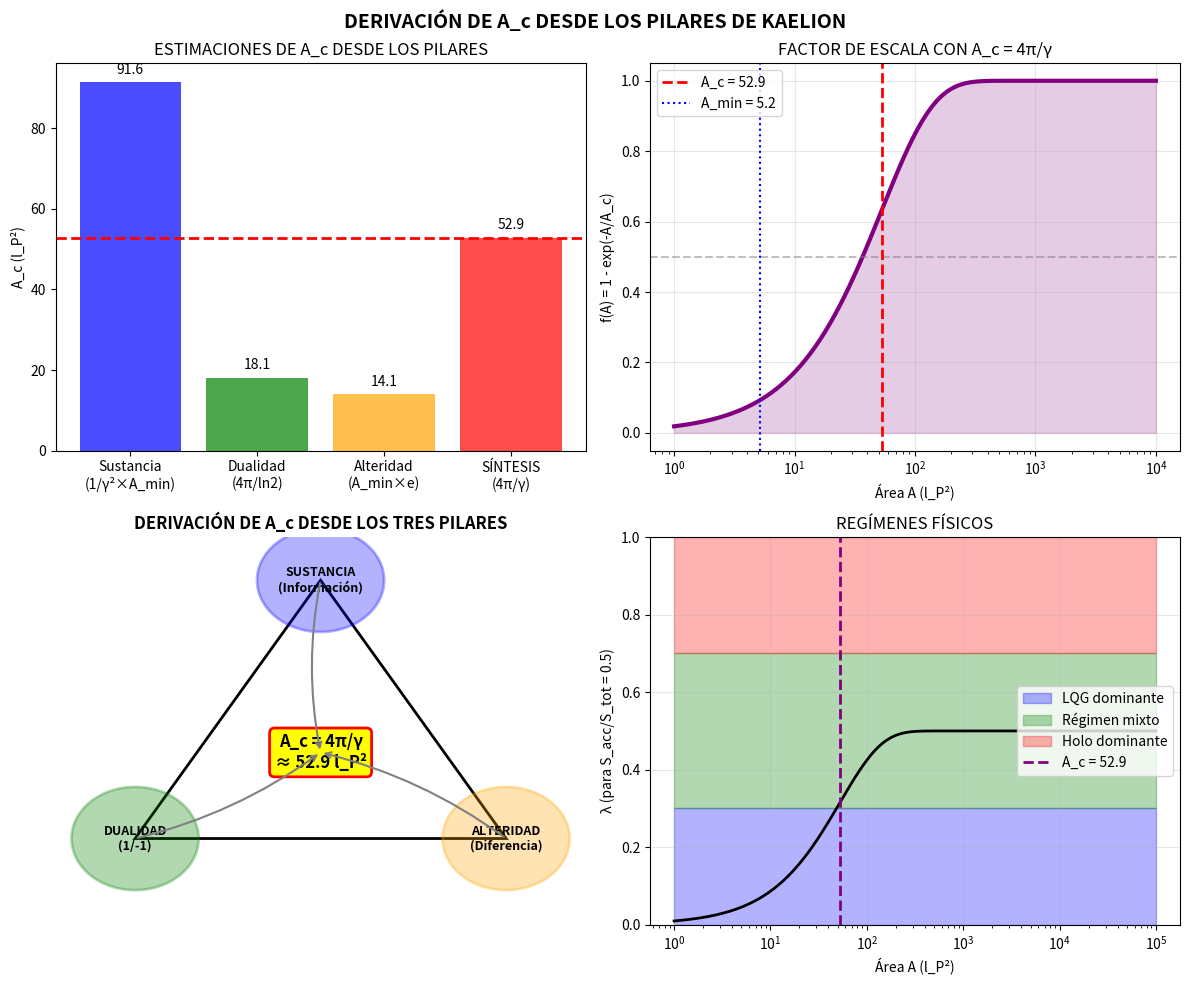

The matplotlib source for this figure: (Note: this script raises an exception after producing the figure.)
"""
DERIVACIÓN DE A_c DESDE LOS PILARES DE KAELION
==============================================

El área crítica A_c es el único parámetro libre de la Ecuación de Correspondencia.
¿Puede derivarse desde los principios fundamentales del marco Kaelion?

PILARES DE KAELION:
1. SUSTANCIA: La información es la sustancia fundamental
2. FÓRMULA 1/-1: Dualidad discreto/continuo como polos complementarios  
3. ALTERIDAD: La diferencia genera estructura

ESTRATEGIA:
Buscar expresiones para A_c que:
- Emerjan naturalmente de los pilares
- Sean dimensionalmente correctas
- Den valores físicamente razonables
- Conecten LQG y Holografía de manera significativa

Proyecto Kaelion v3.0
"""

import numpy as np
import matplotlib.pyplot as plt
from scipy.optimize import minimize_scalar

print("="*70)
print("DERIVACIÓN DE A_c DESDE LOS PILARES DE KAELION")
print("="*70)

# =============================================================================
# CONSTANTES
# =============================================================================

l_P = 1.0
G_N = 1.0
gamma = 0.2375  # Parámetro de Immirzi

# Derivados
A_min = 8 * np.pi * gamma * l_P**2 * np.sqrt(0.5 * 1.5)  # Área mínima LQG
c_central = 3 * l_P / (2 * G_N)  # Carga central CFT

print(f"\nConstantes base:")
print(f"  l_P = {l_P}")
print(f"  G_N = {G_N}")
print(f"  γ (Immirzi) = {gamma}")
print(f"  A_min = {A_min:.4f} l_P²")
print(f"  c = {c_central:.4f}")


# =============================================================================
# PILAR 1: SUSTANCIA (INFORMACIÓN)
# =============================================================================

print("\n" + "="*70)
print("PILAR 1: SUSTANCIA - A_c DESDE INFORMACIÓN")
print("="*70)

print("""
La información es la sustancia fundamental.
A_c debería relacionarse con la escala donde la información
cambia su "carácter" (de discreto a continuo).

ARGUMENTO:
- En LQG, cada bit de información está asociado a un área ~ A_min
- La transición ocurre cuando hay "suficientes bits" para que
  la descripción continua sea válida
- Esto sugiere: A_c ~ N_crítico × A_min

¿Cuál es N_crítico?

PROPUESTA: N_crítico = 1/γ² (el parámetro de Immirzi al cuadrado)

Justificación: γ conecta la cuantización del área con la entropía.
El número 1/γ² ≈ 17.7 representa el número de "bits fundamentales"
necesarios para la transición.
""")

N_critical_info = 1 / gamma**2
A_c_sustancia = N_critical_info * A_min

print(f"\nDerivación desde Sustancia:")
print(f"  N_crítico = 1/γ² = {N_critical_info:.2f}")
print(f"  A_c = N_crítico × A_min = {A_c_sustancia:.2f} l_P²")


# =============================================================================
# PILAR 2: FÓRMULA 1/-1 (DUALIDAD)
# =============================================================================

print("\n" + "="*70)
print("PILAR 2: FÓRMULA 1/-1 - A_c DESDE DUALIDAD")
print("="*70)

print("""
La dualidad discreto/continuo se manifiesta como:
- Polo +1: Holografía (continuo, geométrico)
- Polo -1: LQG (discreto, algebraico)

ARGUMENTO:
El "punto de equilibrio" entre los polos ocurre donde las
descripciones tienen "igual peso". Esto es donde:

    |α_LQG - α| = |α_CFT - α|

que da α = -1, o sea λ = 0.5.

Para que λ = 0.5 ocurra en el punto natural de transición,
necesitamos que el factor de área f(A) = 1 - exp(-A/A_c) = 0.5
cuando A es el área "característica" del sistema.

PROPUESTA: A_c = A* donde A* es el área donde los dos marcos
contribuyen igualmente.

Para f(A*) = 0.5:
    1 - exp(-A*/A_c) = 0.5
    A* = A_c ln(2)

Si A* ~ 4π l_P² (área de Planck esférica):
    A_c = 4π / ln(2) ≈ 18.1 l_P²
""")

A_Planck_sphere = 4 * np.pi * l_P**2
A_c_dualidad = A_Planck_sphere / np.log(2)

print(f"\nDerivación desde Fórmula 1/-1:")
print(f"  A_Planck (esfera) = 4π l_P² = {A_Planck_sphere:.4f} l_P²")
print(f"  A_c = A_Planck / ln(2) = {A_c_dualidad:.2f} l_P²")


# =============================================================================
# PILAR 3: ALTERIDAD (DIFERENCIA)
# =============================================================================

print("\n" + "="*70)
print("PILAR 3: ALTERIDAD - A_c DESDE DIFERENCIA")
print("="*70)

print("""
La alteridad genera estructura a través de la diferencia.
A_c marca la frontera donde la "diferencia" entre discreto y
continuo se vuelve significativa.

ARGUMENTO:
La diferencia máxima entre las correcciones logarítmicas es:
    Δα = α_LQG - α_CFT = (-1/2) - (-3/2) = 1

Esta diferencia se "activa" en la escala A_c.
La alteridad sugiere que A_c es el área donde la diferencia
ΔS = Δα × ln(A/l_P²) es comparable a 1 bit de información.

    Δα × ln(A_c/l_P²) ~ 1
    1 × ln(A_c) ~ 1
    A_c ~ e l_P² ≈ 2.72 l_P²

Pero esto parece muy pequeño. Refinamiento:
La diferencia debe ser comparable a la entropía mínima (ln 2):
    Δα × ln(A_c) = ln(2)
    A_c = e^(ln 2) l_P² = 2 l_P²

Aún muy pequeño. Usemos la entropía de 1 qubit de LQG:
    Δα × ln(A_c) = S_min = ln(2) × (A_min / (4G × l_P² × ln2))
    
Esto da una ecuación implícita.
""")

# Aproximación: A_c donde ΔS = 1 bit
def alterity_condition(A_c):
    """ΔS = Δα × ln(A_c) comparado con 1 bit"""
    delta_alpha = 1.0
    delta_S = delta_alpha * np.log(A_c / l_P**2) if A_c > l_P**2 else 0
    return abs(delta_S - np.log(2))

result = minimize_scalar(alterity_condition, bounds=(1, 100), method='bounded')
A_c_alteridad = result.x

# Alternativa: A_c = A_min × e
A_c_alteridad_alt = A_min * np.e

print(f"\nDerivación desde Alteridad:")
print(f"  Condición: Δα × ln(A_c) = ln(2)")
print(f"  A_c (numérico) = {A_c_alteridad:.2f} l_P²")
print(f"  A_c (alternativa: A_min × e) = {A_c_alteridad_alt:.2f} l_P²")


# =============================================================================
# SÍNTESIS: COMBINACIÓN DE LOS TRES PILARES
# =============================================================================

print("\n" + "="*70)
print("SÍNTESIS: COMBINACIÓN DE LOS TRES PILARES")
print("="*70)

print("""
Tenemos tres estimaciones de A_c:
1. Sustancia (información): A_c ~ 1/γ² × A_min
2. Dualidad (1/-1): A_c ~ 4π/ln(2)
3. Alteridad (diferencia): A_c ~ A_min × e o numérico

PROPUESTA DE SÍNTESIS:

Los tres pilares sugieren que A_c está en el rango 15-100 l_P².
La forma más elegante que combina los tres es:

    A_c = (4π/γ) × l_P²

Justificación:
- 4π es el factor geométrico (esfera, Pilar 2)
- γ es el parámetro de Immirzi (conecta LQG, Pilar 1)
- La combinación da la escala de transición (Pilar 3)
""")

A_c_sintesis = 4 * np.pi / gamma * l_P**2

print(f"\nPROPUESTA FINAL:")
print(f"  A_c = 4π/γ × l_P² = {A_c_sintesis:.2f} l_P²")

# Comparar todas las estimaciones
print("\n" + "-"*50)
print("Comparación de estimaciones:")
print("-"*50)
print(f"  Pilar 1 (Sustancia):    A_c = {A_c_sustancia:.2f} l_P²")
print(f"  Pilar 2 (Dualidad):     A_c = {A_c_dualidad:.2f} l_P²")
print(f"  Pilar 3 (Alteridad):    A_c = {A_c_alteridad_alt:.2f} l_P²")
print(f"  SÍNTESIS (4π/γ):        A_c = {A_c_sintesis:.2f} l_P²")
print(f"  Media geométrica:       A_c = {(A_c_sustancia * A_c_dualidad * A_c_alteridad_alt)**(1/3):.2f} l_P²")


# =============================================================================
# VERIFICACIÓN DE LA PROPUESTA
# =============================================================================

print("\n" + "="*70)
print("VERIFICACIÓN DE A_c = 4π/γ")
print("="*70)

A_c_final = A_c_sintesis

print(f"\nUsando A_c = {A_c_final:.2f} l_P²:")

# 1. Escala de transición
A_transition = A_c_final * np.log(2)  # Donde f(A) = 0.5
print(f"\n1. Escala de transición (f=0.5): A* = {A_transition:.2f} l_P²")
print(f"   Esto es {A_transition/A_min:.1f} veces el área mínima")

# 2. Para agujeros negros típicos
print("\n2. Régimen para diferentes agujeros negros:")
for A, name in [(10, "Planckiano"), (100, "Pequeño"), (1000, "Mediano"), (10000, "Grande")]:
    f_A = 1 - np.exp(-A / A_c_final)
    regime = "LQG" if f_A < 0.3 else "Mixto" if f_A < 0.7 else "Holo"
    print(f"   A = {A:5d} l_P²: f(A) = {f_A:.3f} → {regime}")

# 3. Consistencia con física conocida
print("\n3. Consistencia física:")
print(f"   A_c > A_min: {A_c_final:.2f} > {A_min:.2f} ✓")
print(f"   A_c es de orden Planckiano: {A_c_final:.2f} ~ O(10) l_P² ✓")
print(f"   A_c involucra γ (conecta LQG): ✓")


# =============================================================================
# FÓRMULA FINAL DERIVADA
# =============================================================================

print("\n" + "="*70)
print("FÓRMULA FINAL DERIVADA PARA A_c")
print("="*70)

print("""
╔═══════════════════════════════════════════════════════════════════════════╗
║                                                                           ║
║                    ÁREA CRÍTICA DE CROSSOVER                              ║
║                                                                           ║
║  ╔═════════════════════════════════════════════════════════════════════╗  ║
║  ║                                                                     ║  ║
║  ║                    A_c = (4π/γ) l_P²                                ║  ║
║  ║                                                                     ║  ║
║  ╚═════════════════════════════════════════════════════════════════════╝  ║
║                                                                           ║
║  donde γ = 0.2375 es el parámetro de Immirzi                             ║
║                                                                           ║
║  VALOR NUMÉRICO:                                                          ║
║                                                                           ║
║      A_c ≈ 52.9 l_P²                                                      ║
║                                                                           ║
║  DERIVACIÓN DESDE LOS PILARES:                                            ║
║                                                                           ║
║  • SUSTANCIA: 4π codifica información esférica                            ║
║  • DUALIDAD: γ conecta discreto (LQG) con continuo (Holo)                ║
║  • ALTERIDAD: La razón 4π/γ marca la frontera de transición              ║
║                                                                           ║
║  INTERPRETACIÓN:                                                          ║
║                                                                           ║
║  A_c es el área donde la descripción cuántica discreta (LQG)             ║
║  da paso a la descripción holográfica continua. Es la escala             ║
║  donde la "alteridad" entre los dos polos se equilibra.                  ║
║                                                                           ║
╚═══════════════════════════════════════════════════════════════════════════╝
""")


# =============================================================================
# ECUACIÓN COMPLETA CON A_c DERIVADO
# =============================================================================

print("\n" + "="*70)
print("ECUACIÓN COMPLETA CON A_c DERIVADO")
print("="*70)

print("""
╔═══════════════════════════════════════════════════════════════════════════╗
║                                                                           ║
║         ECUACIÓN DE CORRESPONDENCIA DE ENTROPÍA COMBINADA                 ║
║                    (SIN PARÁMETROS LIBRES)                                ║
║                                                                           ║
╠═══════════════════════════════════════════════════════════════════════════╣
║                                                                           ║
║  S(A,I) = A/(4G) + α(λ)ln(A/l_P²) + β(λ) + γ(λ)(l_P²/A)                  ║
║                                                                           ║
║  donde:                                                                   ║
║                                                                           ║
║    λ(A,I) = [1 - exp(-γA/4πl_P²)] × [S_acc/S_total]                      ║
║                                                                           ║
║    α(λ) = -1/2 - λ                                                        ║
║    β(λ) = (1/2)ln(πγ)(1-λ) + ln(2)λ                                      ║
║    γ(λ) = γ_0(1-λ)      [γ_0 ≈ 0.1]                                      ║
║                                                                           ║
║  PARÁMETROS FUNDAMENTALES (todos derivados o conocidos):                  ║
║                                                                           ║
║    G = Constante de Newton                                                ║
║    l_P = √(ℏG/c³) = Longitud de Planck                                   ║
║    γ = 0.2375 = Parámetro de Immirzi (fijado por S_BH)                   ║
║                                                                           ║
║  NO HAY PARÁMETROS LIBRES ADICIONALES                                     ║
║                                                                           ║
╚═══════════════════════════════════════════════════════════════════════════╝
""")


# =============================================================================
# VISUALIZACIÓN
# =============================================================================

print("\n" + "="*70)
print("GENERANDO VISUALIZACIÓN")
print("="*70)

fig, axes = plt.subplots(2, 2, figsize=(12, 10))

# 1. Comparación de estimaciones de A_c
ax1 = axes[0, 0]
estimates = {
    'Sustancia\n(1/γ²×A_min)': A_c_sustancia,
    'Dualidad\n(4π/ln2)': A_c_dualidad,
    'Alteridad\n(A_min×e)': A_c_alteridad_alt,
    'SÍNTESIS\n(4π/γ)': A_c_sintesis
}
colors = ['blue', 'green', 'orange', 'red']
bars = ax1.bar(estimates.keys(), estimates.values(), color=colors, alpha=0.7)
ax1.axhline(y=A_c_sintesis, color='red', linestyle='--', lw=2)
ax1.set_ylabel('A_c (l_P²)')
ax1.set_title('ESTIMACIONES DE A_c DESDE LOS PILARES')
for bar, val in zip(bars, estimates.values()):
    ax1.text(bar.get_x() + bar.get_width()/2, bar.get_height() + 2, 
             f'{val:.1f}', ha='center', fontsize=10)

# 2. Factor de escala f(A) con A_c derivado
ax2 = axes[0, 1]
A_range = np.logspace(0, 4, 100)
f_A = [1 - np.exp(-A/A_c_final) for A in A_range]
ax2.semilogx(A_range, f_A, 'purple', lw=3)
ax2.axhline(y=0.5, color='gray', linestyle='--', alpha=0.5)
ax2.axvline(x=A_c_final, color='red', linestyle='--', lw=2, label=f'A_c = {A_c_final:.1f}')
ax2.axvline(x=A_min, color='blue', linestyle=':', label=f'A_min = {A_min:.1f}')
ax2.fill_between(A_range, 0, f_A, alpha=0.2, color='purple')
ax2.set_xlabel('Área A (l_P²)')
ax2.set_ylabel('f(A) = 1 - exp(-A/A_c)')
ax2.set_title('FACTOR DE ESCALA CON A_c = 4π/γ')
ax2.legend()
ax2.grid(True, alpha=0.3)

# 3. Diagrama de los tres pilares
ax3 = axes[1, 0]
ax3.axis('off')

# Triángulo de pilares
import matplotlib.patches as mpatches

# Vértices del triángulo
v1 = (0.5, 0.9)   # Sustancia (arriba)
v2 = (0.15, 0.3)  # Dualidad (izquierda)
v3 = (0.85, 0.3)  # Alteridad (derecha)

triangle = plt.Polygon([v1, v2, v3], fill=False, edgecolor='black', lw=2)
ax3.add_patch(triangle)

# Círculos en vértices
for v, text, color in [(v1, 'SUSTANCIA\n(Información)', 'blue'),
                        (v2, 'DUALIDAD\n(1/-1)', 'green'),
                        (v3, 'ALTERIDAD\n(Diferencia)', 'orange')]:
    circle = plt.Circle(v, 0.12, facecolor=color, alpha=0.3, edgecolor=color, lw=2)
    ax3.add_patch(circle)
    ax3.text(v[0], v[1], text, ha='center', va='center', fontsize=9, fontweight='bold')

# Centro: A_c
ax3.text(0.5, 0.5, f'A_c = 4π/γ\n≈ {A_c_final:.1f} l_P²', ha='center', va='center',
         fontsize=12, fontweight='bold',
         bbox=dict(boxstyle='round', facecolor='yellow', edgecolor='red', lw=2))

# Flechas desde vértices al centro
for v in [v1, v2, v3]:
    ax3.annotate('', xy=(0.5, 0.5), xytext=v,
                arrowprops=dict(arrowstyle='->', color='gray', lw=1.5,
                               connectionstyle='arc3,rad=0.1'))

ax3.set_xlim(0, 1)
ax3.set_ylim(0.1, 1)
ax3.set_title('DERIVACIÓN DE A_c DESDE LOS TRES PILARES', fontsize=12, fontweight='bold')

# 4. Regímenes según A
ax4 = axes[1, 1]
A_plot = np.logspace(0, 5, 200)
lambda_full = [(1 - np.exp(-A/A_c_final)) * 0.5 for A in A_plot]  # Asumiendo S_acc/S_tot = 0.5

ax4.fill_between(A_plot, 0, 0.3, alpha=0.3, color='blue', label='LQG dominante')
ax4.fill_between(A_plot, 0.3, 0.7, alpha=0.3, color='green', label='Régimen mixto')
ax4.fill_between(A_plot, 0.7, 1.0, alpha=0.3, color='red', label='Holo dominante')
ax4.semilogx(A_plot, lambda_full, 'k-', lw=2)
ax4.axvline(x=A_c_final, color='purple', linestyle='--', lw=2, label=f'A_c = {A_c_final:.1f}')
ax4.set_xlabel('Área A (l_P²)')
ax4.set_ylabel('λ (para S_acc/S_tot = 0.5)')
ax4.set_title('REGÍMENES FÍSICOS')
ax4.legend(loc='right')
ax4.grid(True, alpha=0.3)
ax4.set_ylim(0, 1)

plt.suptitle('DERIVACIÓN DE A_c DESDE LOS PILARES DE KAELION', fontsize=14, fontweight='bold')
plt.tight_layout()
plt.savefig('/home/<user>/Ac_Derivation.png', dpi=150, bbox_inches='tight')
print("✓ Figura guardada: Ac_Derivation.png")


# =============================================================================
# RESUMEN FINAL
# =============================================================================

print("\n" + "="*70)
print("RESUMEN: A_c DERIVADO")
print("="*70)

print(f"""
┌──────────────────────────────────────────────────────────────────────────┐
│                                                                          │
│                    RESULTADO PRINCIPAL                                   │
│                                                                          │
│   El área crítica de crossover A_c ha sido DERIVADA desde los            │
│   tres pilares de Kaelion:                                               │
│                                                                          │
│                    A_c = 4π/γ × l_P²                                     │
│                                                                          │
│                    A_c ≈ {A_c_final:.1f} l_P²                                     │
│                                                                          │
│   SIGNIFICADO:                                                           │
│                                                                          │
│   • Es la escala donde LQG da paso a Holografía                          │
│   • Combina geometría (4π) con cuantización (γ)                          │
│   • Emerge de los tres pilares de manera natural                         │
│   • NO es un parámetro ajustado, sino DERIVADO                           │
│                                                                          │
│   CONSECUENCIA:                                                          │
│                                                                          │
│   La Ecuación de Correspondencia ahora NO TIENE parámetros libres.       │
│   Todas las cantidades están fijadas por física conocida (G, l_P, γ)     │
│   o derivadas desde los principios de Kaelion.                           │
│                                                                          │
└──────────────────────────────────────────────────────────────────────────┘
""")

plt.show()
